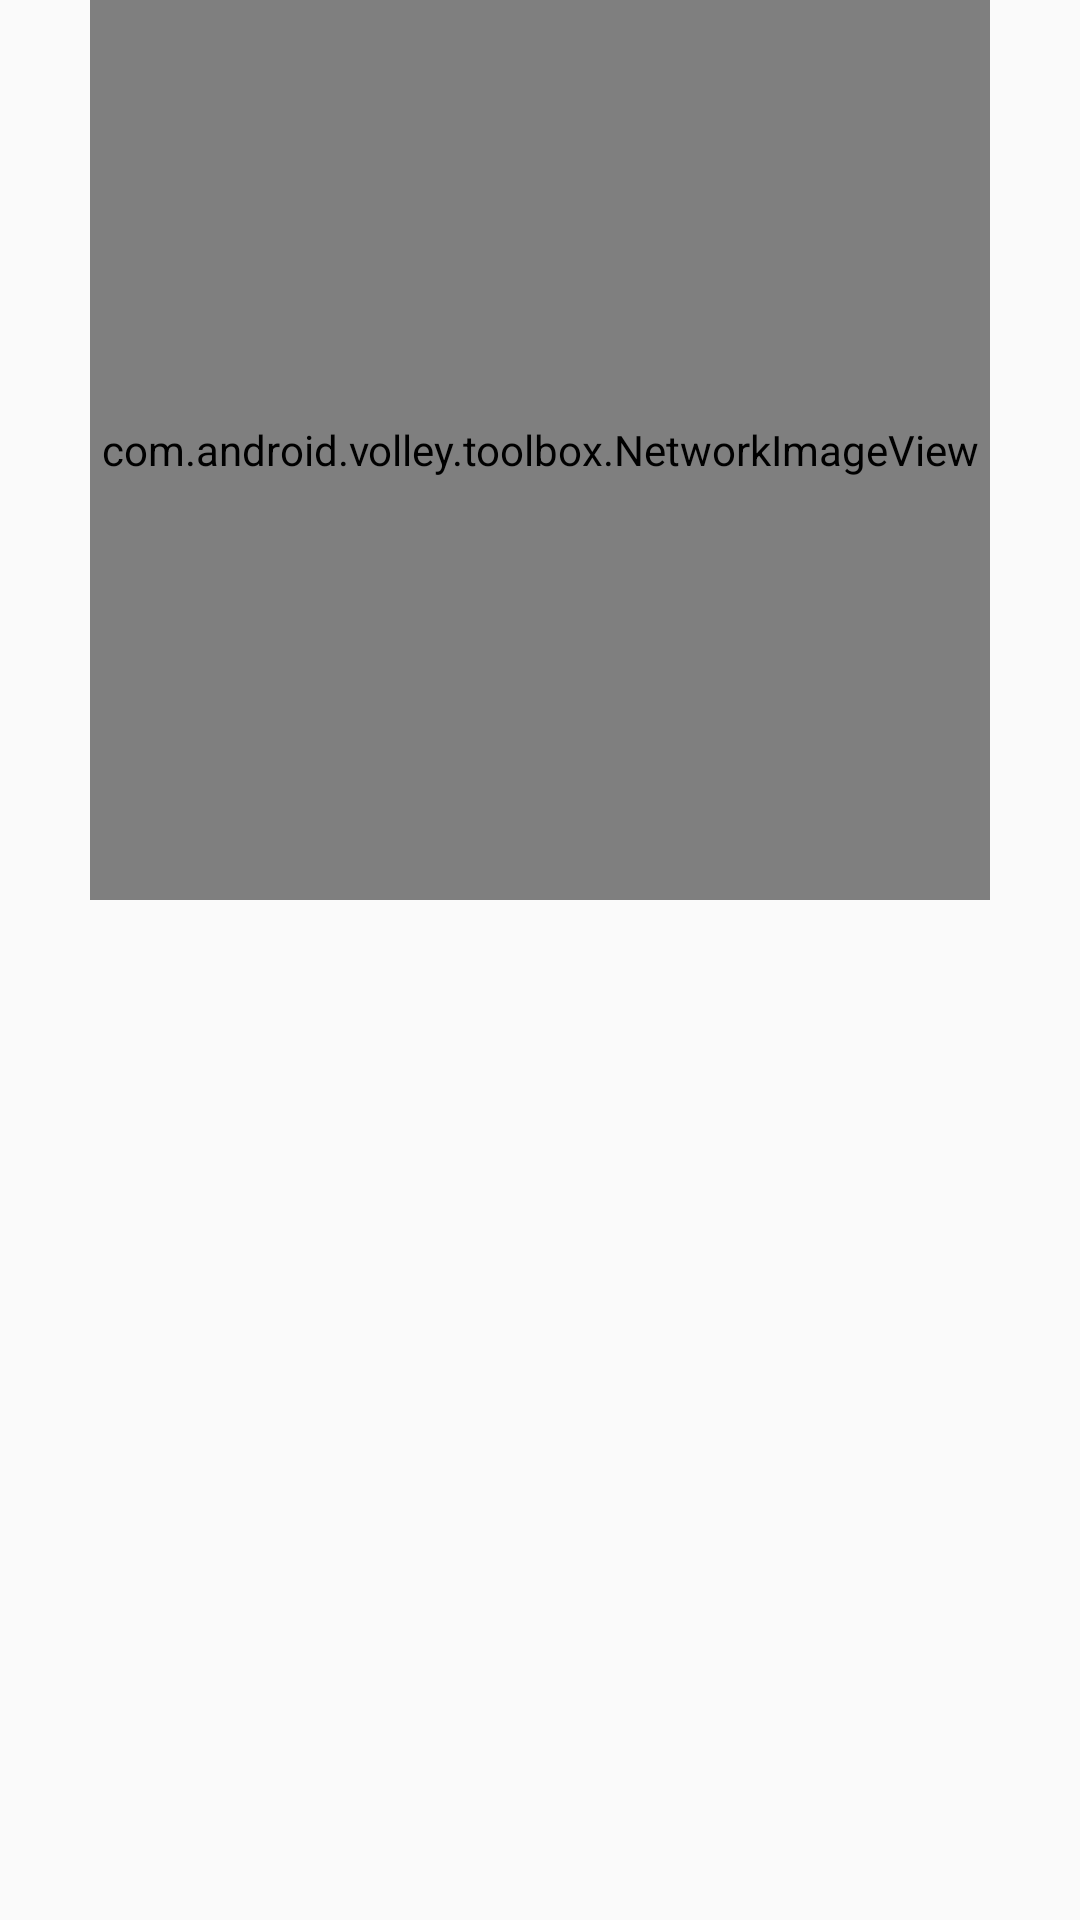

Here is an Android app screen rendered from its layout file. Give the layout XML and the strings, colors and styles it references.
<!-- AndroidManifest.xml: application theme AppTheme -->
<!-- res/layout/fragment_item_detail.xml -->
<LinearLayout
    xmlns:android="http://schemas.android.com/apk/res/android"
    xmlns:tools="http://schemas.android.com/tools"
    android:layout_width="match_parent"
    android:layout_height="match_parent"
    android:orientation="vertical"
    tools:context="com.cheng.trademedemo.ui.fragment.ItemDetailFragment">

    <com.android.volley.toolbox.NetworkImageView
        android:id="@+id/item_image"
        android:layout_width="@dimen/item_image_height"
        android:layout_height="@dimen/item_image_height"
        android:layout_marginTop="@dimen/item_image_margin_top"
        android:layout_gravity="center_horizontal"
        android:scaleType="fitStart"
        />

    <TextView
        style="@style/CenterText"
        android:id="@+id/item_title"
        android:layout_marginTop="@dimen/bigger"
        android:layout_marginStart="@dimen/small"
        android:layout_marginEnd="@dimen/small"
        android:textSize="@dimen/text_size_big"
        />

    <TextView
        style="@style/CenterText"
        android:id="@+id/item_listing_id"
        android:layout_marginTop="@dimen/bigger"
        />

    <TextView
        style="@style/CenterText"
        android:id="@+id/item_price"
        android:layout_marginTop="@dimen/bigger"
        />

</LinearLayout>
<!-- resources referenced by this layout -->
<resources>
  <dimen name="bigger">24dp</dimen>
  <dimen name="item_image_height">300dp</dimen>
  <dimen name="item_image_margin_top">0dp</dimen>
  <dimen name="small">12dp</dimen>
  <dimen name="text_size_big">22sp</dimen>
  <style name="CenterText">
          <item name="android:layout_width">wrap_content</item>
          <item name="android:layout_height">wrap_content</item>
          <item name="android:layout_gravity">center_horizontal</item>
          <item name="android:textSize">@dimen/text_size_normal</item>
      </style>
  <style name="AppTheme" parent="Theme.AppCompat.Light.NoActionBar">
          
          <item name="colorPrimary">@color/colorPrimary</item>
          <item name="colorPrimaryDark">@color/colorPrimaryDark</item>
          <item name="colorAccent">@color/colorAccent</item>
          <item name="android:textViewStyle">@style/TextViewStyle</item>
      </style>
  <dimen name="text_size_normal">18sp</dimen>
  <color name="colorPrimary">#3F51B5</color>
  <color name="colorPrimaryDark">#303F9F</color>
  <color name="colorAccent">#FF4081</color>
  <style name="TextViewStyle" parent="android:Widget.TextView">
          <item name="android:fontFamily">sans-serif</item>
      </style>
</resources>
